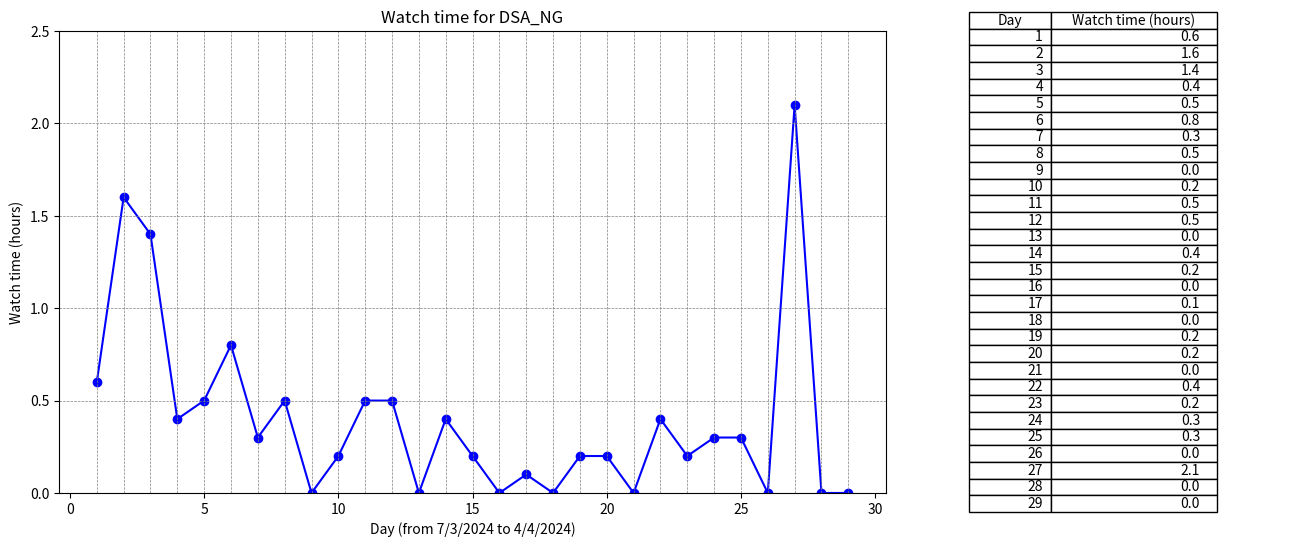

Here is the Python script that generated this plot: (Note: this script raises an exception after producing the figure.)
import os

import matplotlib.pyplot as plt
import numpy as np

# Sample data
x = list(range(1, 30))  # X-axis data from 1 to 29
y = [0.6, 1.6, 1.4, 0.4, 0.5, 0.8, 0.3, 0.5, 0.0, 0.2, 0.5, 0.5, 0.0, 0.4, 0.2, 0.0, 0.1, 0.0, 0.2, 0.2, 0.0, 0.4, 0.2, 0.3, 0.3, 0.0, 2.1, 0.0, 0.0]  # Y-axis data

# Create a figure and axis objects
fig, (ax1, ax2) = plt.subplots(1, 2, figsize=(16, 6), gridspec_kw={'width_ratios': [2, 1]})  # Increase the width of the figure

# Plot the line chart with markers
ax1.plot(x, y, marker='o', color='blue', linestyle='-')

# Add horizontal and vertical lines
for i in range(1, 30):
    ax1.axvline(x=i, color='gray', linestyle='--', linewidth=0.5)  # Vertical lines

for i in np.arange(0, 2.5, 0.5):
    ax1.axhline(y=i, color='gray', linestyle='--', linewidth=0.5)  # Horizontal lines

# Set the maximum limit of the y-axis to 30.0
ax1.set_ylim(0, 2.5)

# Add labels and title to the line chart
ax1.set_xlabel('Day (from 7/3/2024 to 4/4/2024)')
ax1.set_ylabel('Watch time (hours)')
ax1.set_title('Watch time for DSA_NG')

# Create a table showing the data points
table_data = [[x[i], y[i]] for i in range(len(x))]  # Convert data into a table format
ax2.axis('off')  # Hide axis for the table
ax2.table(cellText=table_data, colLabels=['Day', 'Watch time (hours)'], loc='center', colWidths=[0.2, 0.4])  # Adjust column widths

# Adjust layout to cut out the space between the line chart and table
plt.subplots_adjust(wspace=0)

# Get the filename of the Python script
script_filename = os.path.splitext(os.path.basename(__file__))[0]

# Save the figure as a JPG with the same name as the Python script
plt.savefig(f'{script_filename}.jpg', dpi=1000)  # Set the resolution (dpi) as needed

# Display the chart and table
plt.show()
